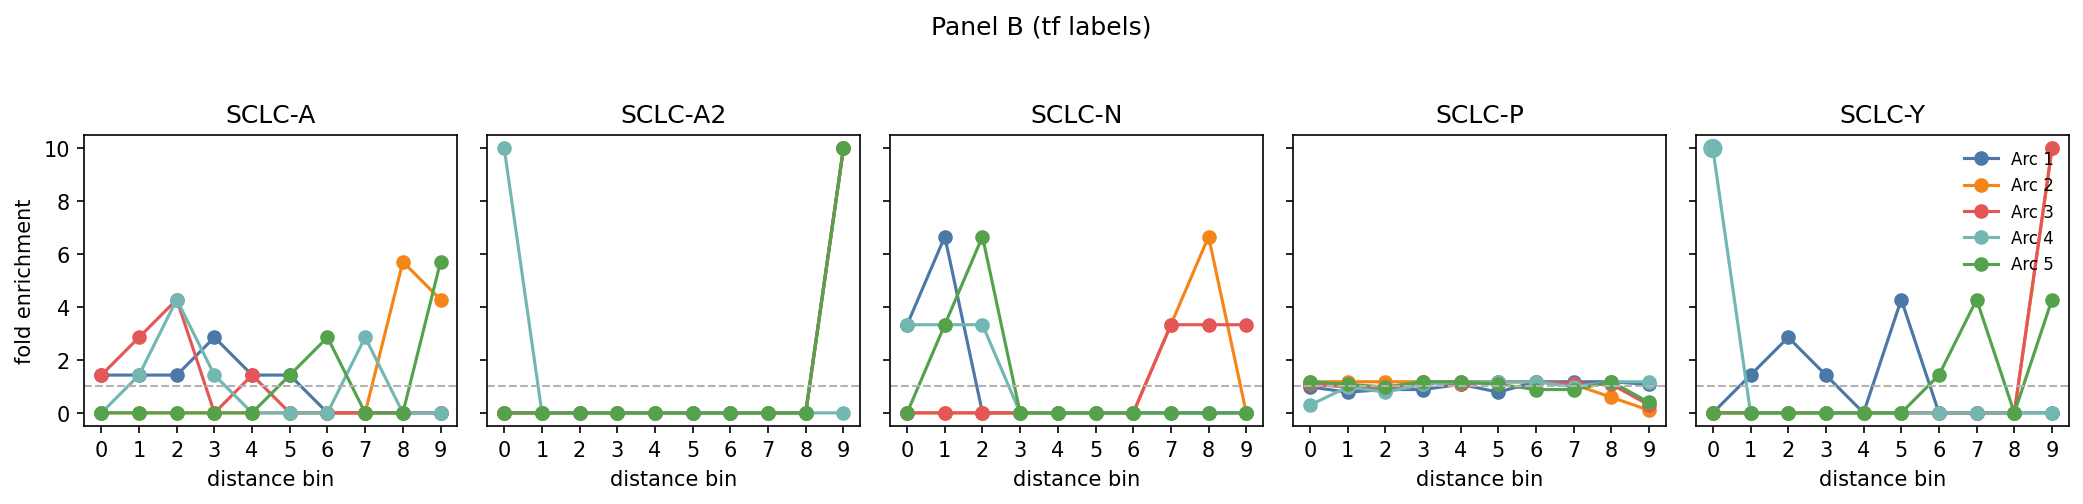

Values plotted in this chart, from the file beside it:
subtype, archetype, bin, k_in_bin, bin_size, K_subtype, expected, fold_enrichment, p_value, q_value, significant, peak_bin, sig_peak_at_bin0
A, 0, 0, 1, 12, 7, 0.7, 1.429, 0.5313, 1.0, False, 3, False
A, 0, 1, 1, 12, 7, 0.7, 1.429, 0.5313, 1.0, False, 3, False
A, 0, 2, 1, 12, 7, 0.7, 1.429, 0.5313, 1.0, False, 3, False
A, 0, 3, 2, 12, 7, 0.7, 2.857, 0.1453, 0.7895, False, 3, False
A, 0, 4, 1, 12, 7, 0.7, 1.429, 0.5313, 1.0, False, 3, False
A, 0, 5, 1, 12, 7, 0.7, 1.429, 0.5313, 1.0, False, 3, False
A, 0, 6, 0, 12, 7, 0.7, 0.0, 1.0, 1.0, False, 3, False
A, 0, 7, 0, 12, 7, 0.7, 0.0, 1.0, 1.0, False, 3, False
A, 0, 8, 0, 12, 7, 0.7, 0.0, 1.0, 1.0, False, 3, False
A, 0, 9, 0, 12, 7, 0.7, 0.0, 1.0, 1.0, False, 3, False
A, 1, 0, 0, 12, 7, 0.7, 0.0, 1.0, 1.0, False, 8, False
A, 1, 1, 0, 12, 7, 0.7, 0.0, 1.0, 1.0, False, 8, False
A, 1, 2, 0, 12, 7, 0.7, 0.0, 1.0, 1.0, False, 8, False
A, 1, 3, 0, 12, 7, 0.7, 0.0, 1.0, 1.0, False, 8, False
A, 1, 4, 0, 12, 7, 0.7, 0.0, 1.0, 1.0, False, 8, False
A, 1, 5, 0, 12, 7, 0.7, 0.0, 1.0, 1.0, False, 8, False
A, 1, 6, 0, 12, 7, 0.7, 0.0, 1.0, 1.0, False, 8, False
A, 1, 7, 0, 12, 7, 0.7, 0.0, 1.0, 1.0, False, 8, False
A, 1, 8, 4, 12, 7, 0.7, 5.714, 0.001777, 0.08887, True, 8, False
A, 1, 9, 3, 12, 7, 0.7, 4.286, 0.0216, 0.4672, False, 8, False
A, 2, 0, 1, 12, 7, 0.7, 1.429, 0.5313, 1.0, False, 2, False
A, 2, 1, 2, 12, 7, 0.7, 2.857, 0.1453, 0.7895, False, 2, False
A, 2, 2, 3, 12, 7, 0.7, 4.286, 0.0216, 0.4672, False, 2, False
A, 2, 3, 0, 12, 7, 0.7, 0.0, 1.0, 1.0, False, 2, False
A, 2, 4, 1, 12, 7, 0.7, 1.429, 0.5313, 1.0, False, 2, False
A, 2, 5, 0, 12, 7, 0.7, 0.0, 1.0, 1.0, False, 2, False
A, 2, 6, 0, 12, 7, 0.7, 0.0, 1.0, 1.0, False, 2, False
A, 2, 7, 0, 12, 7, 0.7, 0.0, 1.0, 1.0, False, 2, False
A, 2, 8, 0, 12, 7, 0.7, 0.0, 1.0, 1.0, False, 2, False
A, 2, 9, 0, 12, 7, 0.7, 0.0, 1.0, 1.0, False, 2, False
A, 3, 0, 0, 12, 7, 0.7, 0.0, 1.0, 1.0, False, 2, False
A, 3, 1, 1, 12, 7, 0.7, 1.429, 0.5313, 1.0, False, 2, False
A, 3, 2, 3, 12, 7, 0.7, 4.286, 0.0216, 0.4672, False, 2, False
A, 3, 3, 1, 12, 7, 0.7, 1.429, 0.5313, 1.0, False, 2, False
A, 3, 4, 0, 12, 7, 0.7, 0.0, 1.0, 1.0, False, 2, False
A, 3, 5, 0, 12, 7, 0.7, 0.0, 1.0, 1.0, False, 2, False
A, 3, 6, 0, 12, 7, 0.7, 0.0, 1.0, 1.0, False, 2, False
A, 3, 7, 2, 12, 7, 0.7, 2.857, 0.1453, 0.7895, False, 2, False
A, 3, 8, 0, 12, 7, 0.7, 0.0, 1.0, 1.0, False, 2, False
A, 3, 9, 0, 12, 7, 0.7, 0.0, 1.0, 1.0, False, 2, False
A, 4, 0, 0, 12, 7, 0.7, 0.0, 1.0, 1.0, False, 9, False
A, 4, 1, 0, 12, 7, 0.7, 0.0, 1.0, 1.0, False, 9, False
A, 4, 2, 0, 12, 7, 0.7, 0.0, 1.0, 1.0, False, 9, False
A, 4, 3, 0, 12, 7, 0.7, 0.0, 1.0, 1.0, False, 9, False
A, 4, 4, 0, 12, 7, 0.7, 0.0, 1.0, 1.0, False, 9, False
A, 4, 5, 1, 12, 7, 0.7, 1.429, 0.5313, 1.0, False, 9, False
A, 4, 6, 2, 12, 7, 0.7, 2.857, 0.1453, 0.7895, False, 9, False
A, 4, 7, 0, 12, 7, 0.7, 0.0, 1.0, 1.0, False, 9, False
A, 4, 8, 0, 12, 7, 0.7, 0.0, 1.0, 1.0, False, 9, False
A, 4, 9, 4, 12, 7, 0.7, 5.714, 0.001777, 0.08887, True, 9, False
A2, 0, 0, 0, 12, 1, 0.1, 0.0, 1.0, 1.0, False, 9, False
A2, 0, 1, 0, 12, 1, 0.1, 0.0, 1.0, 1.0, False, 9, False
A2, 0, 2, 0, 12, 1, 0.1, 0.0, 1.0, 1.0, False, 9, False
A2, 0, 3, 0, 12, 1, 0.1, 0.0, 1.0, 1.0, False, 9, False
A2, 0, 4, 0, 12, 1, 0.1, 0.0, 1.0, 1.0, False, 9, False
A2, 0, 5, 0, 12, 1, 0.1, 0.0, 1.0, 1.0, False, 9, False
A2, 0, 6, 0, 12, 1, 0.1, 0.0, 1.0, 1.0, False, 9, False
A2, 0, 7, 0, 12, 1, 0.1, 0.0, 1.0, 1.0, False, 9, False
A2, 0, 8, 0, 12, 1, 0.1, 0.0, 1.0, 1.0, False, 9, False
A2, 0, 9, 1, 12, 1, 0.1, 10.0, 0.1, 0.7814, False, 9, False
... 190 more rows
